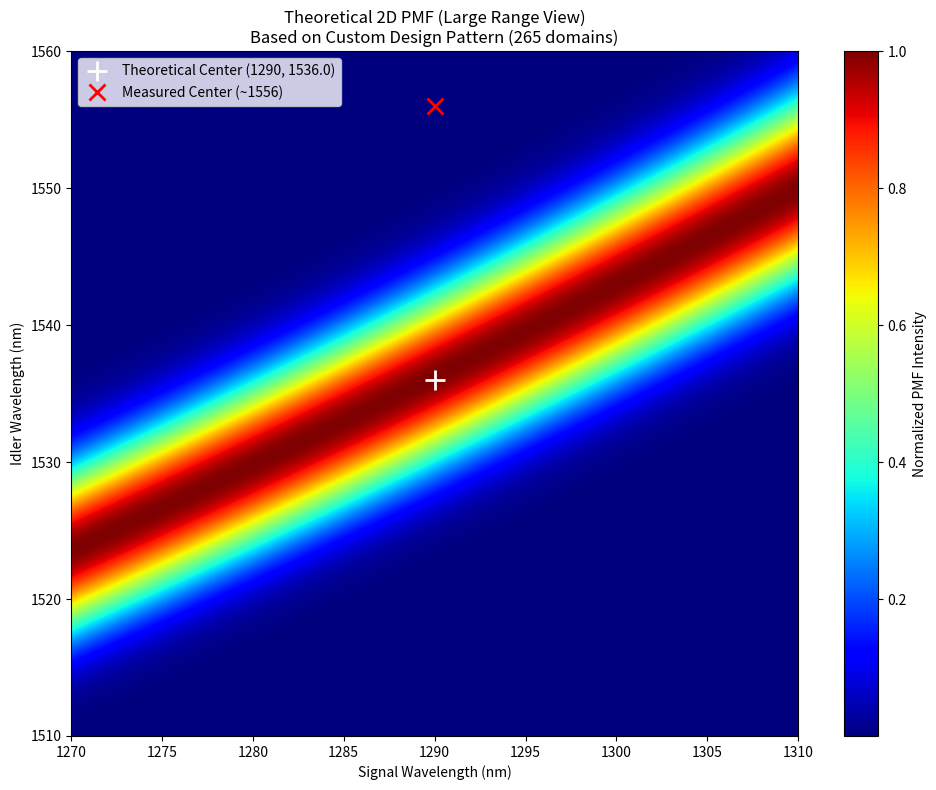

This chart was generated by the following Python code:
import numpy as np
import matplotlib.pyplot as plt
from scipy.optimize import brentq
import time

# ================= 1. 物理参数与极化序列 =================
#
LAMBDA_UM = 37.71066
d_um = LAMBDA_UM / 2.0  # 畴长 d = Lc
d_nm = d_um * 1000.0

# 极化序列 (A_SIGN)
_A_RAW = [
  1,1,1,1,1,1,1,1,1,1,1,1,1,1,1,1,1,
  1,-1,-1,-1,-1,-1,-1,-1,-1,-1,1,1,1,1,1,1,
  1,-1,-1,-1,-1,-1,-1,-1,1,1,1,-1,-1,-1,-1,-1,1,1,
  1,-1,-1,-1,1,1,1,-1,-1,-1,1,1,1,-1,-1,-1,
  1,-1,-1,-1,1,-1,-1,-1,1,-1,-1,-1,1,-1,1,1,1,-1,
  1,-1,1,1,1,-1,1,-1,1,-1,-1,-1,1,-1,1,-1,1,-1,
  1,-1,1,1,1,-1,1,-1,1,-1,1,-1,1,-1,1,-1,1,-1,
  1,-1,1,-1,1,-1,1,-1,1,-1,1,-1,1,-1,1,-1,1,-1,
  1,-1,1,-1,1,-1,1,-1,1,-1,1,-1,1,-1,1,-1,1,-1,1,
  1,1,-1,1,-1,1,-1,1,-1,1,-1,1,1,1,-1,1,-1,1,-1,1,
  1,1,-1,1,-1,-1,-1,1,-1,1,1,1,-1,1,-1,-1,-1,
  1,-1,-1,-1,1,1,1,-1,1,1,1,-1,-1,-1,1,1,
  1,-1,-1,-1,1,1,1,-1,-1,-1,-1,-1,1,1,1,1,
  1,-1,-1,-1,-1,-1,1,1,1,1,1,1,
  1,-1,-1,-1,-1,-1,-1,-1,-1,-1,-1,-1,1,1,1,1,1,1,1,
  1,1,1,1,1,1,1,1
]
# 取前 265 个 (与您的文件一致)
A_SIGN = np.array(_A_RAW[:265], dtype=float)

# 折射率公式 (Py_SFG_correct-5.py)
def _ny_um(u): return np.sqrt(3.45018 + 0.04341/(u*u-0.04597) + 16.98825/(u*u-39.43799))
def _nz_um(u): return np.sqrt(4.59423 + 0.06206/(u*u-0.04763) + 110.80672/(u*u-86.12171))

def n_p(lam_nm): return _ny_um(np.asarray(lam_nm)*1e-3)
def n_s(lam_nm): return _nz_um(np.asarray(lam_nm)*1e-3)
def n_i(lam_nm): return _ny_um(np.asarray(lam_nm)*1e-3)

# 基础波矢失配 k = kp - ks - ki
def get_k_material(ls_nm, li_nm):
    lp_nm = (ls_nm * li_nm) / (ls_nm + li_nm)
    # k (rad/nm)
    val = 2 * np.pi * (n_p(lp_nm)/lp_nm - n_s(ls_nm)/ls_nm - n_i(li_nm)/li_nm)
    return val

# ================= 2. PMF 计算核心 (严格复现 Mathematica 公式) =================

def calculate_pmf_large_scale(k_grid, d, domain_signs):
    """
    Sum[ a[j] * Exp[i * k * j * d] * (Exp[-i*k*d]-1)/k ]
    """
    # 1. 形状因子项: (Exp[-i*k*d] - 1) / k
    # 避免 k=0 除零错误
    k_safe = np.where(k_grid == 0, 1e-15, k_grid)
    term_shape = (np.exp(-1j * k_safe * d) - 1.0) / k_safe
    
    # 2. 累加项: Sum[ a[j] * Exp[i * k * j * d] ]
    # 使用循环累加，避免构建超大 3D 矩阵
    print(f"   Calculating Summation over {len(domain_signs)} domains...")
    sum_val = np.zeros_like(k_grid, dtype=complex)
    
    # 预计算相位的基数: phi_0 = k * d
    phi_0 = k_grid * d
    
    for j, sign in enumerate(domain_signs):
        # 相位 = k * j * d = phi_0 * j
        # 使用欧拉公式 exp(ix) = cos(x) + i*sin(x) 或直接用 np.exp
        term_phase = np.exp(1j * phi_0 * j)
        sum_val += sign * term_phase
        
    # 3. 最终结果: | i * sum * term_shape |
    # Mathematica公式中有个 I (虚数单位)，取模后不影响
    pmf = np.abs(sum_val * term_shape)
    return pmf

# ================= 3. 配置宽范围网格 =================
# 设置绘图范围 (根据您上传图片的示意)
LS_MIN, LS_MAX = 1270.0, 1310.0  # Signal 范围
LI_MIN, LI_MAX = 1510.0, 1560.0  # Idler 范围

# 提高分辨率以捕捉细节
GRID_W, GRID_H = 800, 800 

ls_vec = np.linspace(LS_MIN, LS_MAX, GRID_W)
li_vec = np.linspace(LI_MIN, LI_MAX, GRID_H)
LS, LI = np.meshgrid(ls_vec, li_vec)

# ================= 4. 执行计算 =================
print(">>> Step 1: Generating K Map...")
t0 = time.time()
K_Map = get_k_material(LS, LI)
print(f"    Map generated in {time.time()-t0:.2f}s")

print(">>> Step 2: Integrating PMF (Large Range)...")
t0 = time.time()
PMF_Val = calculate_pmf_large_scale(K_Map, d_nm, A_SIGN)
print(f"    Integration done in {time.time()-t0:.2f}s")

# 计算理论中心点（用于标记）
FIXED_SIGNAL = 1290.0
try:
    match_func = lambda li: get_k_material(FIXED_SIGNAL, li) - (2*np.pi/LAMBDA_NM)
    THEO_IDLER = brentq(match_func, 1500, 1600)
except:
    THEO_IDLER = 1536.0

# ================= 5. 绘图 (仿照您的图片风格) =================
plt.figure(figsize=(10, 8))

# 归一化并平方得到强度
Intensity = PMF_Val**2
Intensity /= np.max(Intensity)

# 画图
# 使用 'jet' 或 'inferno' 配色，类似物理仿真图
# extent = [xmin, xmax, ymin, ymax]
extent = [LS_MIN, LS_MAX, LI_MIN, LI_MAX]
plt.imshow(Intensity, extent=extent, origin='lower', aspect='auto', cmap='jet')
plt.colorbar(label='Normalized PMF Intensity')

# 标记
plt.plot(FIXED_SIGNAL, THEO_IDLER, 'w+', ms=15, mew=2, label=f'Theoretical Center ({FIXED_SIGNAL:.0f}, {THEO_IDLER:.1f})')
# 标记实验测量位置 (作为参考)
plt.plot(FIXED_SIGNAL, 1556.0, 'rx', ms=12, mew=2, label='Measured Center (~1556)')

plt.xlabel('Signal Wavelength (nm)')
plt.ylabel('Idler Wavelength (nm)')
plt.title(f'Theoretical 2D PMF (Large Range View)\nBased on Custom Design Pattern (265 domains)')
plt.legend(loc='upper left')

plt.tight_layout()
plt.show()
